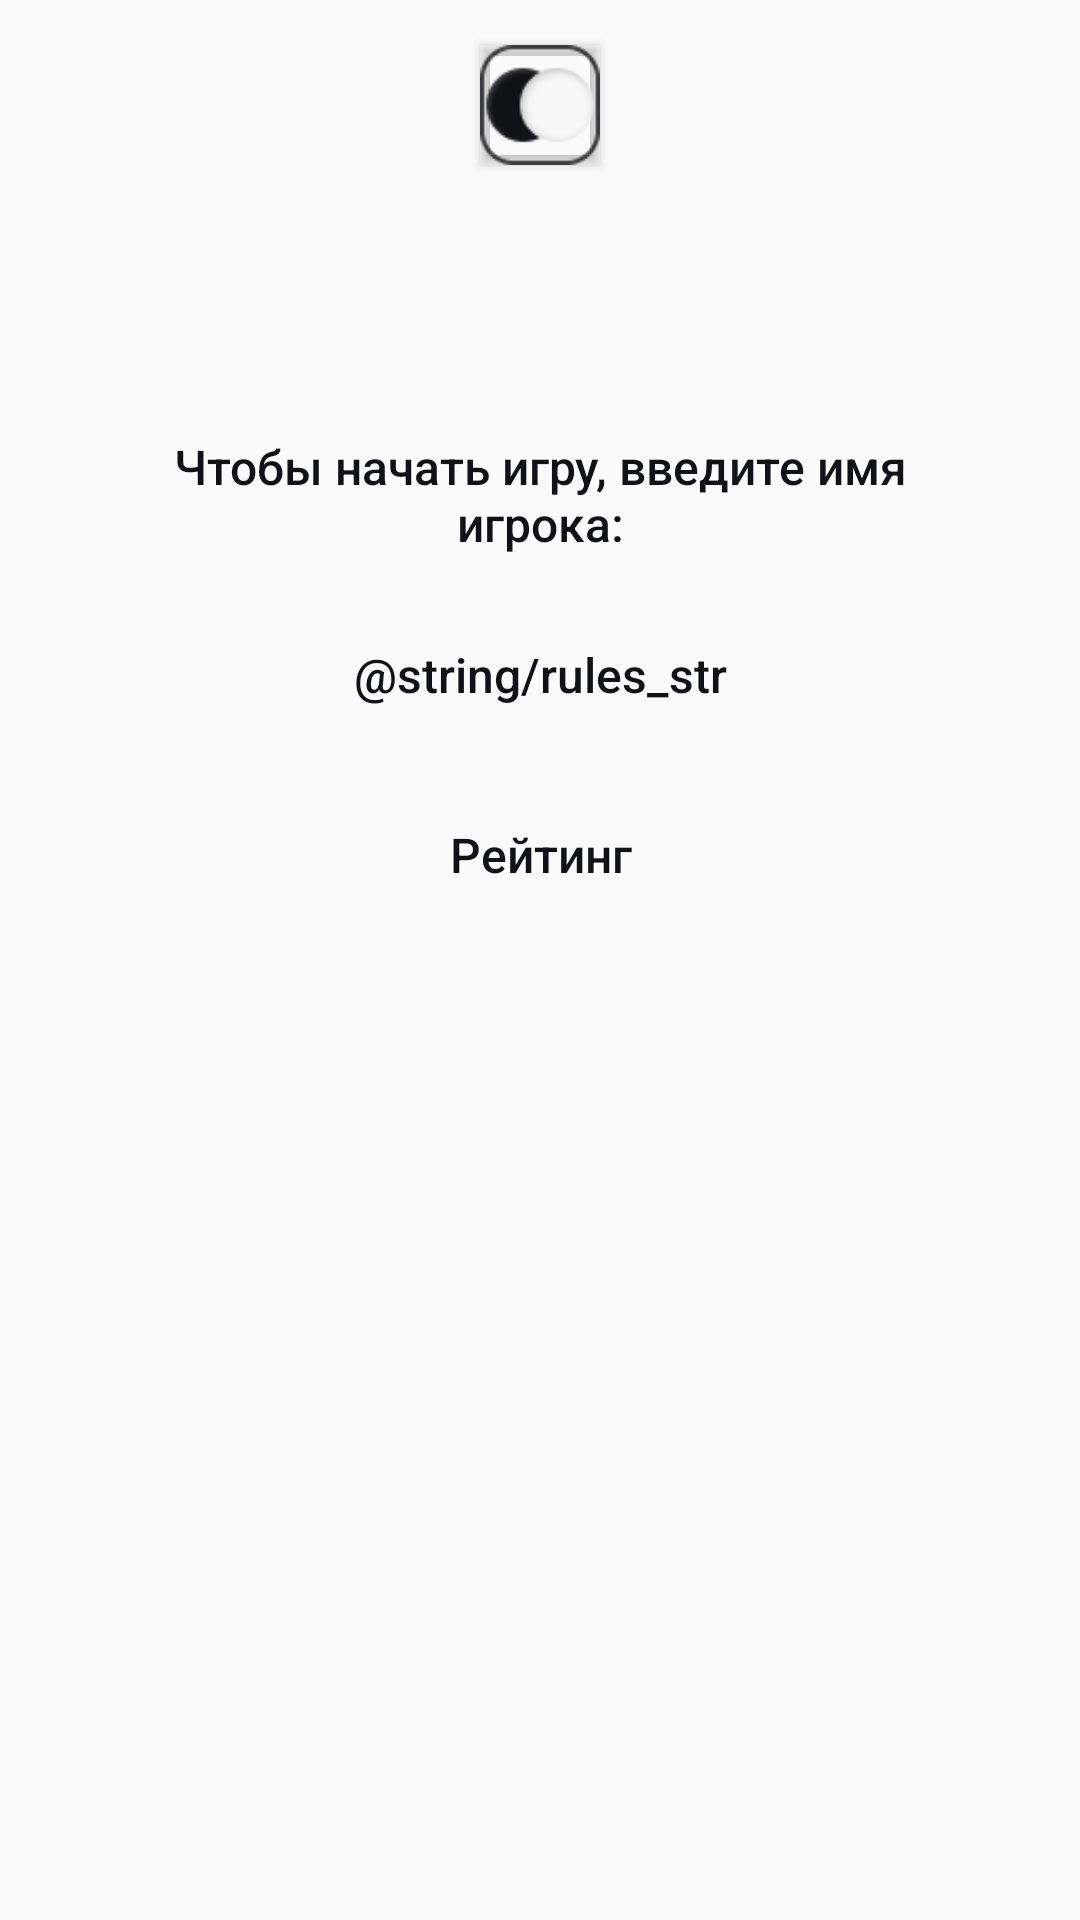

The Android layout XML behind this screen, and the referenced resources:
<!-- AndroidManifest.xml: application theme AppTheme -->
<!-- res/layout/fragment_menu.xml -->
<?xml version="1.0" encoding="utf-8"?>
<androidx.constraintlayout.widget.ConstraintLayout
    xmlns:android="http://schemas.android.com/apk/res/android"
    xmlns:app="http://schemas.android.com/apk/res-auto"
    xmlns:tools="http://schemas.android.com/tools"
    android:layout_width="match_parent"
    android:layout_height="match_parent">

    <Button
        android:id="@+id/menu_green_block"
        android:layout_width="0dp"
        android:layout_height="wrap_content"
        android:layout_marginHorizontal="5dp"
        android:layout_marginTop="10dp"
        android:height="50dp"
        android:background="@drawable/roundshape"
        android:backgroundTint="@color/colorGreen47"
        app:layout_constraintEnd_toEndOf="parent"
        app:layout_constraintStart_toStartOf="parent"
        app:layout_constraintTop_toTopOf="parent" />

    <com.google.android.material.imageview.ShapeableImageView
        android:id="@+id/menu_emblema_image"
        android:layout_width="40dp"
        android:layout_height="40dp"
        android:elevation="2dp"
        app:layout_constraintBottom_toBottomOf="@+id/menu_green_block"
        app:layout_constraintEnd_toEndOf="@+id/menu_green_block"
        app:layout_constraintStart_toStartOf="@+id/menu_green_block"
        app:layout_constraintTop_toTopOf="@+id/menu_green_block"
        app:srcCompat="@drawable/emblema"/>

    <Button
        android:id="@+id/new_game"
        android:layout_width="0dp"
        android:layout_height="wrap_content"
        android:layout_marginHorizontal="50dp"

        android:layout_marginTop="80dp"
        android:height="50dp"
        android:background="@drawable/roundshape"
        android:backgroundTint="@color/colorGreen47"
        android:text="@string/new_game_str"
        android:textSize="16sp"
        android:textAllCaps="false"
        android:textColor="@color/colorBlack"
        app:layout_constraintEnd_toEndOf="parent"
        app:layout_constraintStart_toStartOf="parent"
        app:layout_constraintTop_toBottomOf="@+id/menu_green_block" />

    <Button
        android:id="@+id/rules"
        android:layout_width="0dp"
        android:layout_height="wrap_content"
        android:layout_marginHorizontal="50dp"
        android:layout_marginTop="10dp"
        android:height="50dp"
        android:background="@drawable/roundshape"
        android:backgroundTint="@color/colorGreen47"
        android:text="@string/rules_str"
        android:textAllCaps="false"
        android:textColor="@color/colorBlack"
        android:textSize="16sp"
        app:layout_constraintEnd_toEndOf="parent"
        app:layout_constraintStart_toStartOf="parent"
        app:layout_constraintTop_toBottomOf="@+id/new_game" />

    <Button
        android:id="@+id/rank"
        android:layout_width="0dp"
        android:layout_height="wrap_content"
        android:layout_marginHorizontal="50dp"
        android:layout_marginTop="10dp"
        android:height="50dp"
        android:background="@drawable/roundshape"
        android:backgroundTint="@color/colorGreen47"
        android:text="@string/rank_str"
        android:textAllCaps="false"
        android:textColor="@color/colorBlack"
        android:textSize="16sp"
        app:layout_constraintEnd_toEndOf="parent"
        app:layout_constraintStart_toStartOf="parent"
        app:layout_constraintTop_toBottomOf="@+id/rules" />

</androidx.constraintlayout.widget.ConstraintLayout>
<!-- resources referenced by this layout -->
<resources>
  <color name="colorBlack">#111217</color>
  <color name="colorGreen47">#783D942F</color>
  <!-- drawable emblema: png bitmap (drawable, 2530 bytes) -->
  <string name="new_game_str">Чтобы начать игру, введите имя игрока:</string>
  <string name="rank_str">Рейтинг</string>
  <style name="AppTheme" parent="Theme.AppCompat.Light.DarkActionBar">
  
          <item name="colorPrimary">@color/colorPrimary</item>
          <item name="colorPrimaryDark">@color/colorPrimaryDark</item>
          <item name="colorAccent">@color/colorAccent</item>
      </style>
  <color name="colorPrimary">#6200EE</color>
  <color name="colorPrimaryDark">#3700B3</color>
  <color name="colorAccent">#03DAC5</color>
</resources>
